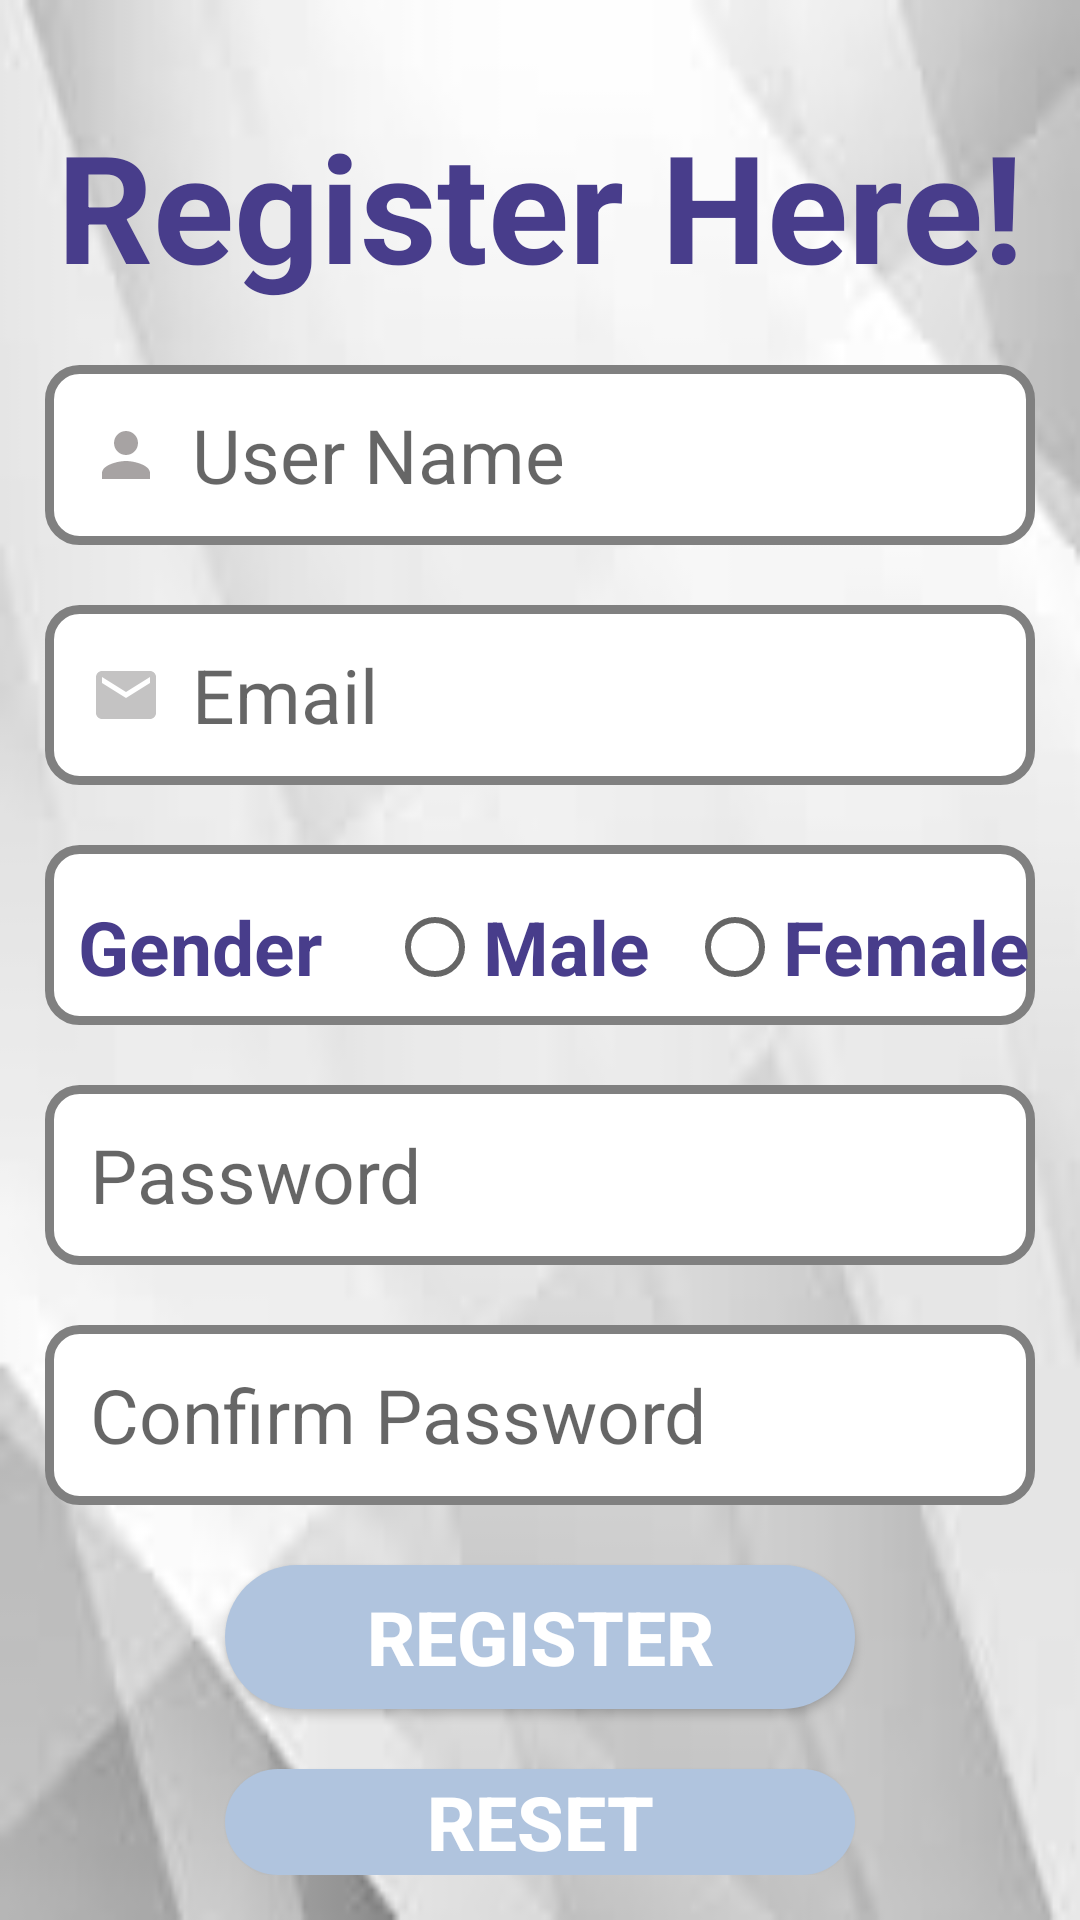

Write the Android layout XML for this screen, with the resource values it uses.
<!-- AndroidManifest.xml: application theme Theme.Live_Tik_Tac_Toe_Project -->
<!-- res/layout/activity_registration.xml -->
<?xml version="1.0" encoding="utf-8"?>
<LinearLayout xmlns:android="http://schemas.android.com/apk/res/android"
    xmlns:app="http://schemas.android.com/apk/res-auto"
    xmlns:tools="http://schemas.android.com/tools"
    android:layout_width="match_parent"
    android:layout_height="match_parent"
    android:orientation="vertical"
    android:padding="15dp"
    android:background="@drawable/background_theme"
    tools:context=".RegistrationActivity">

    <TextView
        android:layout_width="match_parent"
        android:layout_height="wrap_content"
        android:text="Register Here!"
        android:textSize="50dp"
        android:textStyle="bold"
        android:textColor="@color/dark_blue"
        android:gravity="center"
        android:layout_marginTop="20dp"
        />

    <EditText
        android:id="@+id/etUserName"
        android:layout_width="match_parent"
        android:layout_height="60dp"
        android:layout_marginTop="20dp"
        android:background="@drawable/custom_input"
        android:hint="User Name"
        android:textColor="@color/dark_blue"
        android:inputType="text"
        android:maxLines="1"
        android:textSize="25sp"
        android:layout_gravity="center_horizontal"
        android:drawableStart="@drawable/custom_icon_name"
        android:drawablePadding="10dp"
        android:paddingStart="15dp"/>

    <EditText
        android:id="@+id/etEmail"
        android:layout_width="match_parent"
        android:layout_height="60dp"
        android:layout_marginTop="20dp"
        android:background="@drawable/custom_input"
        android:hint="Email"
        android:maxLines="1"
        android:textColor="@color/dark_blue"
        android:inputType="textEmailAddress"
        android:textSize="25sp"
        android:layout_gravity="center_horizontal"
        android:drawableStart="@drawable/custom_icon_email"
        android:drawablePadding="10dp"
        android:paddingStart="15dp"/>

    <RadioGroup
        android:id="@+id/rgGender"
        android:layout_width="match_parent"
        android:layout_height="wrap_content"
        android:gravity="center_horizontal"
        android:layout_marginTop="20dp"
        android:background="@drawable/custom_input"
        android:layout_gravity="center"
        android:orientation="horizontal">

        <TextView
            android:id="@+id/etGender"
            android:layout_width="118dp"
            android:layout_height="50dp"
            android:layout_marginTop="10dp"
            android:paddingStart="15dp"
            android:text="Gender"
            android:textColor="@color/dark_blue"
            android:textSize="25sp"
            android:textStyle="bold" />

        <RadioButton
            android:id="@+id/rbMale"
            android:layout_width="100dp"
            android:layout_height="wrap_content"
            android:text="Male"
            android:textSize="25sp"
            android:textStyle="bold"
            android:layout_marginTop="10dp"
            android:textColor="@color/dark_blue" />

        <RadioButton
            android:id="@+id/rbFemale"
            android:layout_width="120dp"
            android:layout_height="wrap_content"
            android:text="Female"
            android:textSize="25sp"
            android:textStyle="bold"
            android:layout_marginTop="10dp"
            android:textColor="@color/dark_blue" />
    </RadioGroup>

    <EditText
        android:id="@+id/etPassword"
        android:layout_width="match_parent"
        android:layout_height="60dp"
        android:layout_marginTop="20dp"
        android:background="@drawable/custom_input"
        android:hint="Password"
        android:maxLines="1"
        android:textColor="@color/dark_blue"
        android:inputType="textPassword"
        android:textSize="25sp"
        android:layout_gravity="center_horizontal"
        android:drawableStart="@drawable/custom_icon_lock"
        android:drawablePadding="10dp"
        android:paddingStart="15dp"/>

    <EditText
        android:id="@+id/etConfirmPassword"
        android:layout_width="match_parent"
        android:layout_height="60dp"
        android:layout_marginTop="20dp"
        android:background="@drawable/custom_input"
        android:hint="Confirm Password"
        android:maxLines="1"
        android:textColor="@color/dark_blue"
        android:inputType="textPassword"
        android:textSize="25sp"
        android:layout_gravity="center_horizontal"
        android:drawableStart="@drawable/custom_icon_lock"
        android:drawablePadding="10dp"
        android:paddingStart="15dp"/>

    <Button
        android:id="@+id/btnRegister"
        android:layout_width="210dp"
        android:layout_height="wrap_content"
        android:layout_gravity="center"
        android:layout_marginTop="20dp"
        android:background="@drawable/rounded_corner"
        android:text="Register"
        android:textColor="@color/white"
        android:textSize="25sp"
        android:textStyle="normal|bold" />

    <Button
        android:id="@+id/btnReset"
        android:layout_width="210dp"
        android:layout_height="wrap_content"
        android:layout_gravity="center"
        android:layout_marginTop="20dp"
        android:background="@drawable/rounded_corner"
        android:text="Reset"
        android:textColor="@color/white"
        android:textSize="25sp"
        android:textStyle="normal|bold"/>

</LinearLayout>
<!-- resources referenced by this layout -->
<resources>
  <color name="dark_blue">#483d8b</color>
  <color name="white">#FFFFFFFF</color>
  <!-- drawable custom_icon_email (drawable) -->
  <?xml version="1.0" encoding="utf-8"?>
  <selector xmlns:android="http://schemas.android.com/apk/res/android">
      <item android:state_focused="false" android:drawable="@drawable/ic_email"/>
      <item android:state_focused="true" android:drawable="@drawable/ic_email_focused"/>
  
  </selector>
  <!-- drawable custom_icon_name (drawable) -->
  <?xml version="1.0" encoding="utf-8"?>
  <selector xmlns:android="http://schemas.android.com/apk/res/android">
      <item android:state_focused="true" android:drawable="@drawable/ic_name_focused"/>
      <item android:state_focused="false" android:drawable="@drawable/ic_name"/>
  
  </selector>
  <!-- drawable rounded_corner (drawable) -->
  <?xml version="1.0" encoding="utf-8"?>
  <shape xmlns:android="http://schemas.android.com/apk/res/android">
  <corners
      android:radius="50dp"></corners>
      <solid
          android:color="@color/steelblue"></solid>
  </shape>
  <style name="Theme.Live_Tik_Tac_Toe_Project" parent="Theme.MaterialComponents.DayNight.NoActionBar">
          
          <item name="colorPrimary">@color/dark_blue</item>
          <item name="colorPrimaryVariant">@color/purple_700</item>
          <item name="colorOnPrimary">@color/white</item>
          
          <item name="colorSecondary">@color/teal_200</item>
          <item name="colorSecondaryVariant">@color/teal_700</item>
          <item name="colorOnSecondary">@color/black</item>
          
          <item name="android:statusBarColor" tools:targetApi="l">?attr/colorPrimaryVariant</item>
          
      </style>
  <!-- drawable ic_email (drawable) -->
  <vector android:height="24dp" android:tint="#C4C3C3"
      android:viewportHeight="24" android:viewportWidth="24"
      android:width="24dp" xmlns:android="http://schemas.android.com/apk/res/android">
      <path android:fillColor="@android:color/white" android:pathData="M20,4L4,4c-1.1,0 -1.99,0.9 -1.99,2L2,18c0,1.1 0.9,2 2,2h16c1.1,0 2,-0.9 2,-2L22,6c0,-1.1 -0.9,-2 -2,-2zM20,8l-8,5 -8,-5L4,6l8,5 8,-5v2z"/>
  </vector>
  <!-- drawable ic_email_focused (drawable) -->
  <vector android:height="24dp" android:tint="#7558F8"
      android:viewportHeight="24" android:viewportWidth="24"
      android:width="24dp" xmlns:android="http://schemas.android.com/apk/res/android">
      <path android:fillColor="@android:color/white" android:pathData="M20,4L4,4c-1.1,0 -1.99,0.9 -1.99,2L2,18c0,1.1 0.9,2 2,2h16c1.1,0 2,-0.9 2,-2L22,6c0,-1.1 -0.9,-2 -2,-2zM20,8l-8,5 -8,-5L4,6l8,5 8,-5v2z"/>
  </vector>
  <!-- drawable ic_name_focused (drawable) -->
  <vector android:height="24dp" android:tint="#7558F8"
      android:viewportHeight="24" android:viewportWidth="24"
      android:width="24dp" xmlns:android="http://schemas.android.com/apk/res/android">
      <path android:fillColor="@android:color/white" android:pathData="M12,12c2.21,0 4,-1.79 4,-4s-1.79,-4 -4,-4 -4,1.79 -4,4 1.79,4 4,4zM12,14c-2.67,0 -8,1.34 -8,4v2h16v-2c0,-2.66 -5.33,-4 -8,-4z"/>
  </vector>
  <!-- drawable ic_name (drawable) -->
  <vector android:height="24dp" android:tint="#A7A3A3"
      android:viewportHeight="24" android:viewportWidth="24"
      android:width="24dp" xmlns:android="http://schemas.android.com/apk/res/android">
      <path android:fillColor="@android:color/white" android:pathData="M12,12c2.21,0 4,-1.79 4,-4s-1.79,-4 -4,-4 -4,1.79 -4,4 1.79,4 4,4zM12,14c-2.67,0 -8,1.34 -8,4v2h16v-2c0,-2.66 -5.33,-4 -8,-4z"/>
  </vector>
  <color name="purple_500">#FF6200EE</color>
  <color name="grey">#808080</color>
  <color name="steelblue">#FFB0C4DE</color>
  <color name="purple_700">#FF3700B3</color>
  <color name="teal_200">#FF03DAC5</color>
  <color name="teal_700">#FF018786</color>
  <color name="black">#FF000000</color>
</resources>
